Dataset: dataset (GitHub, mehulpurohit97/furniture-classification). Classes: bed, chair, lamp, wardrobe.

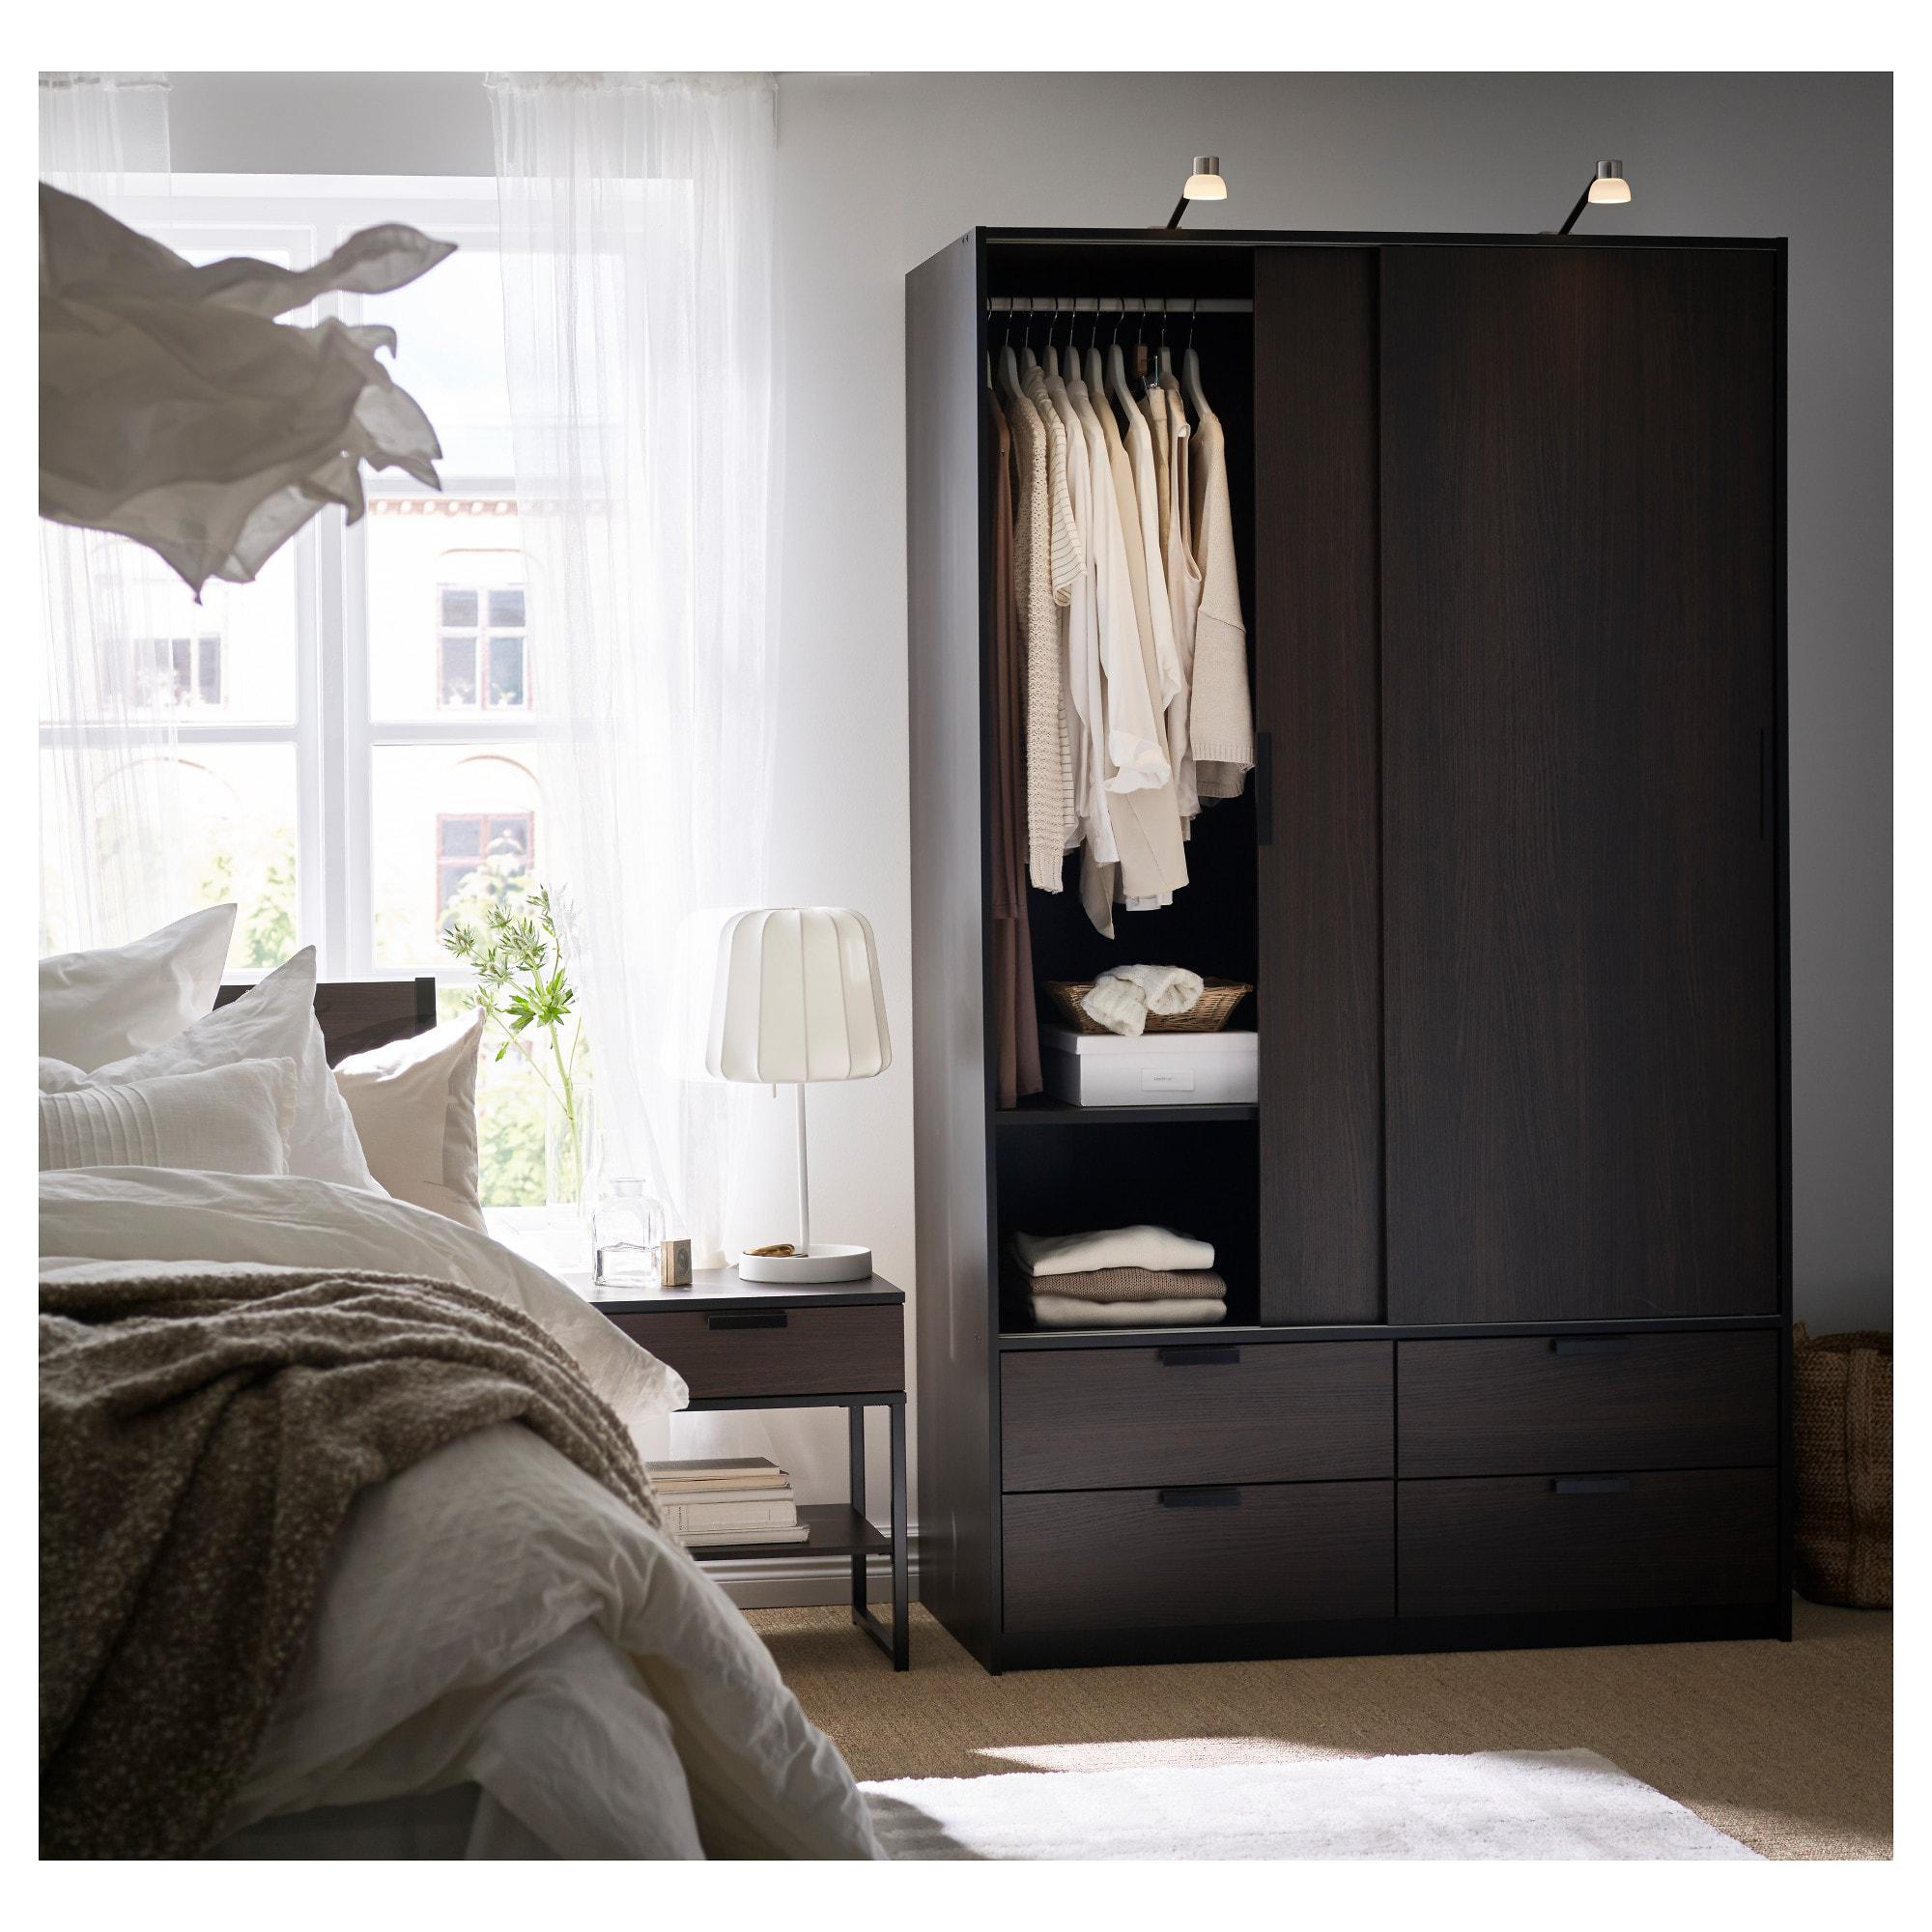
Label: wardrobe

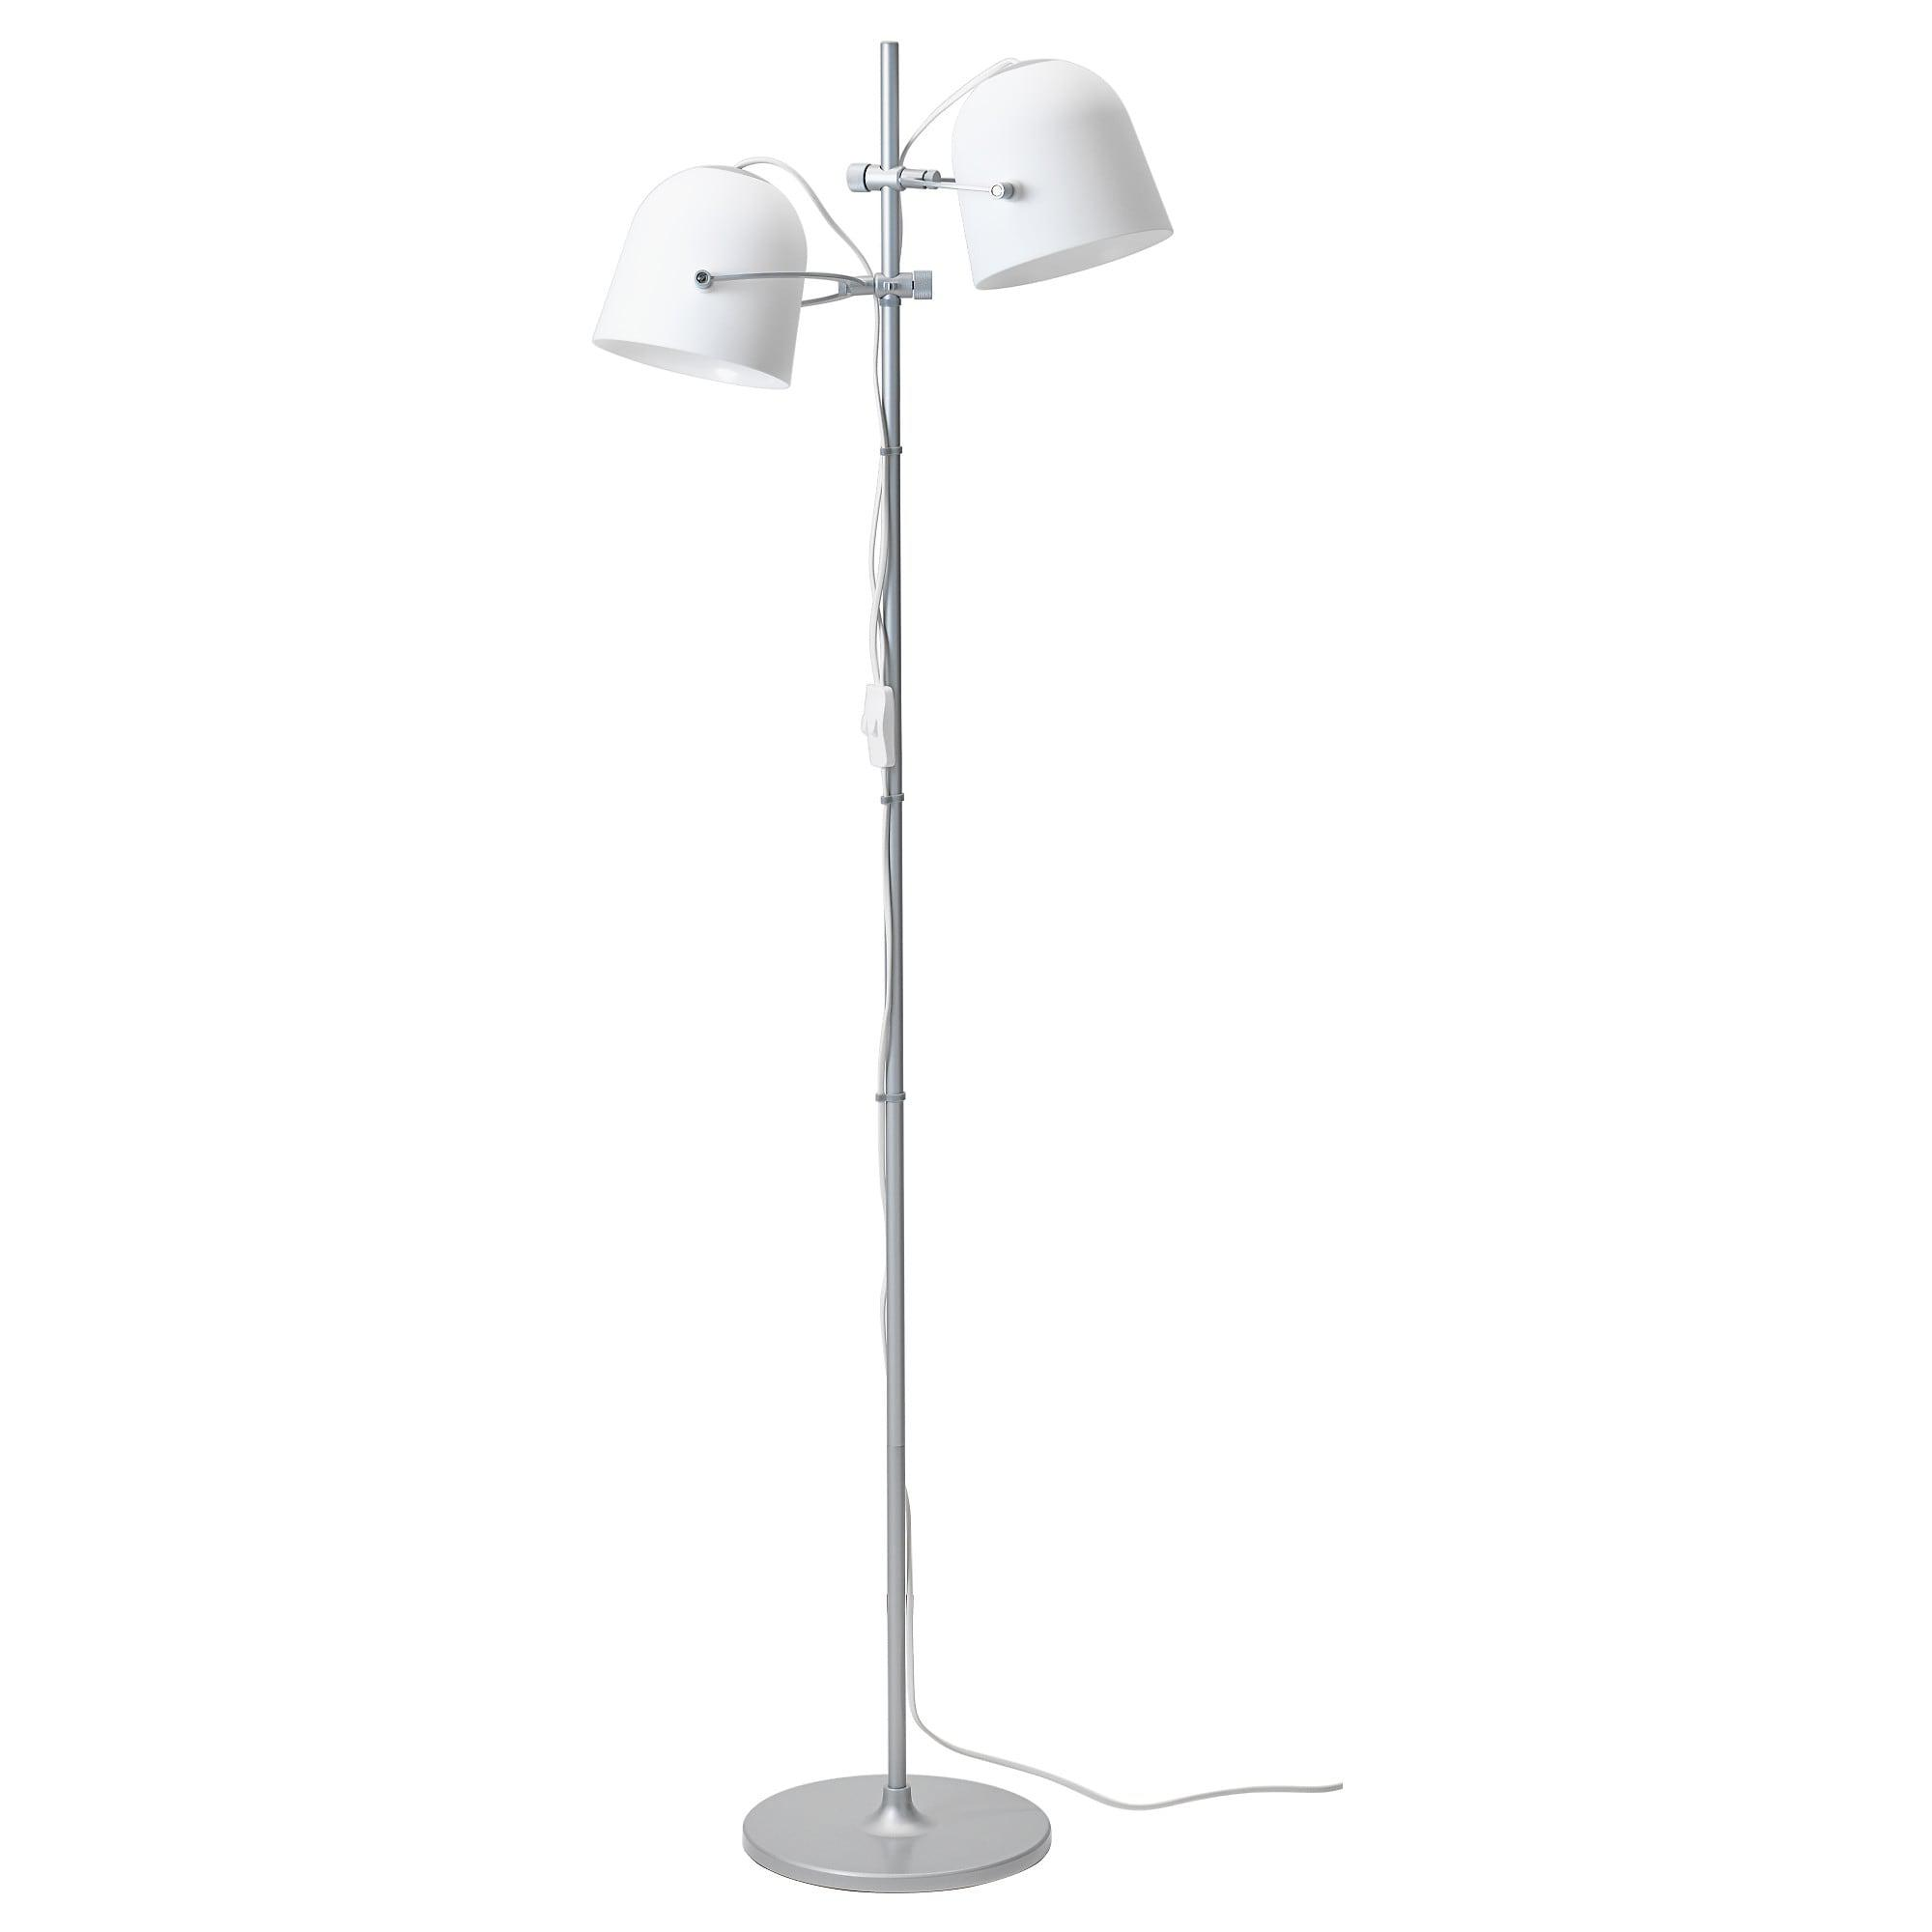
Label: lamp

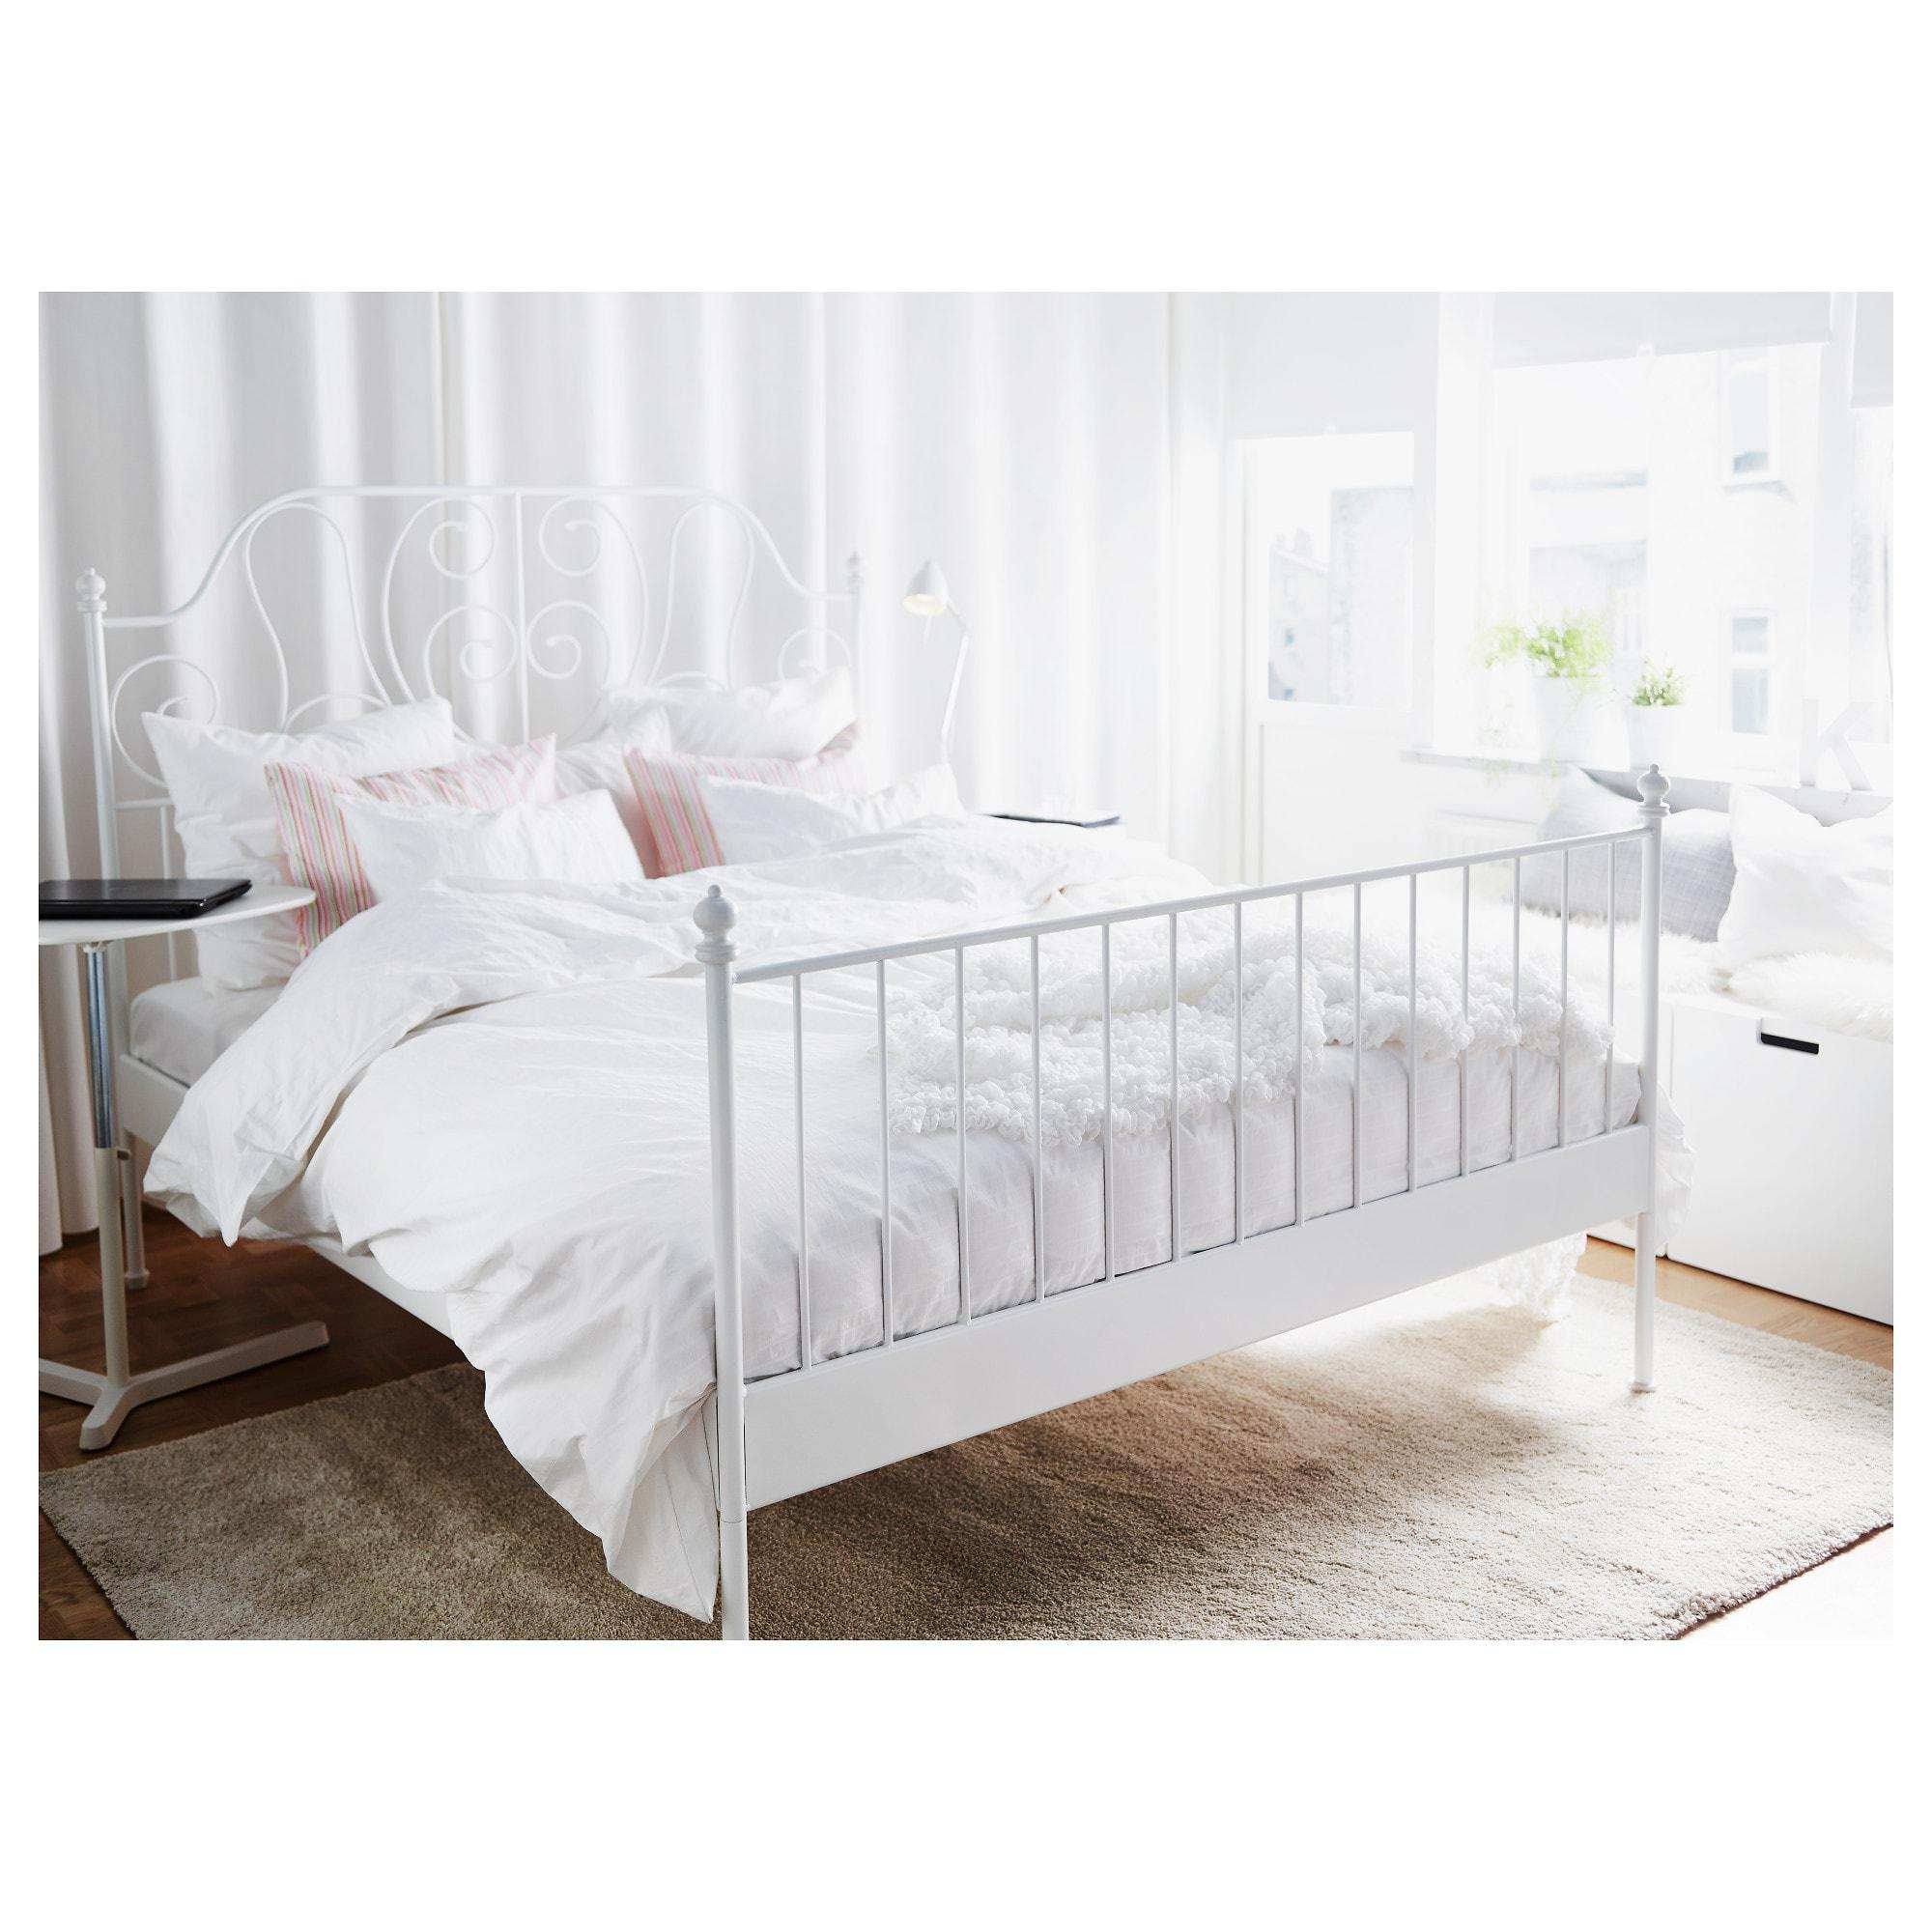
Label: bed

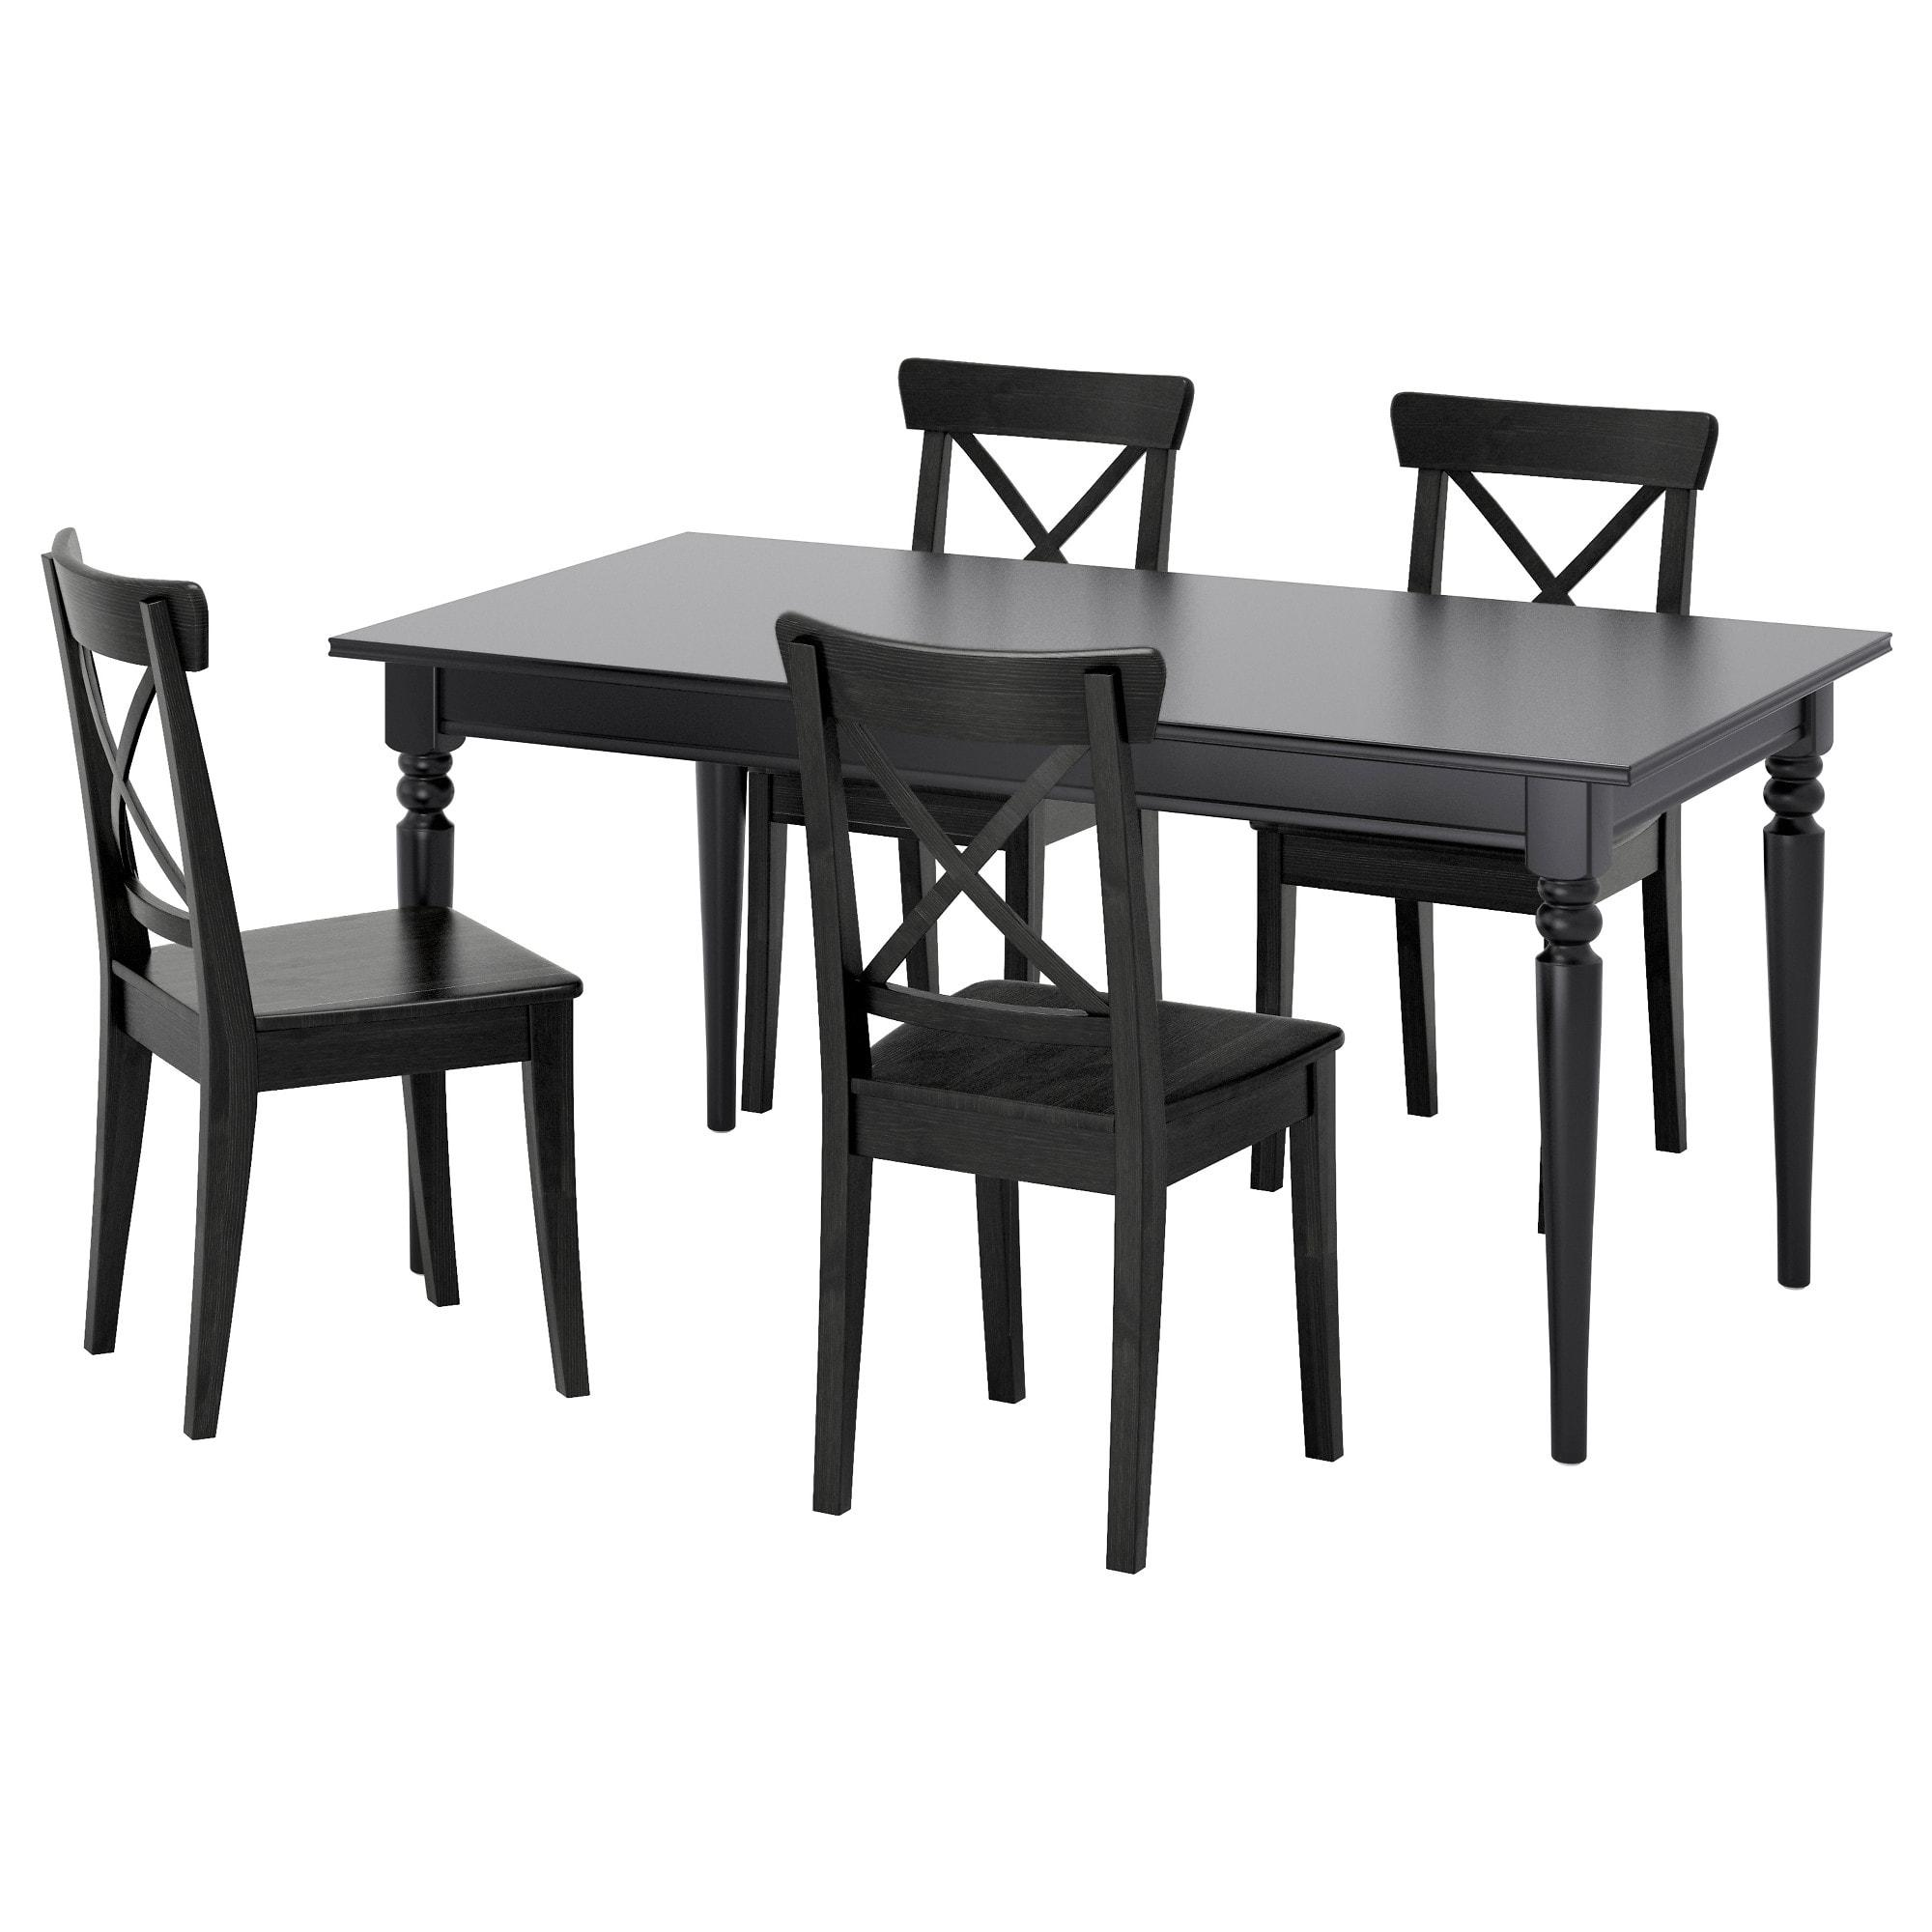
Label: chair

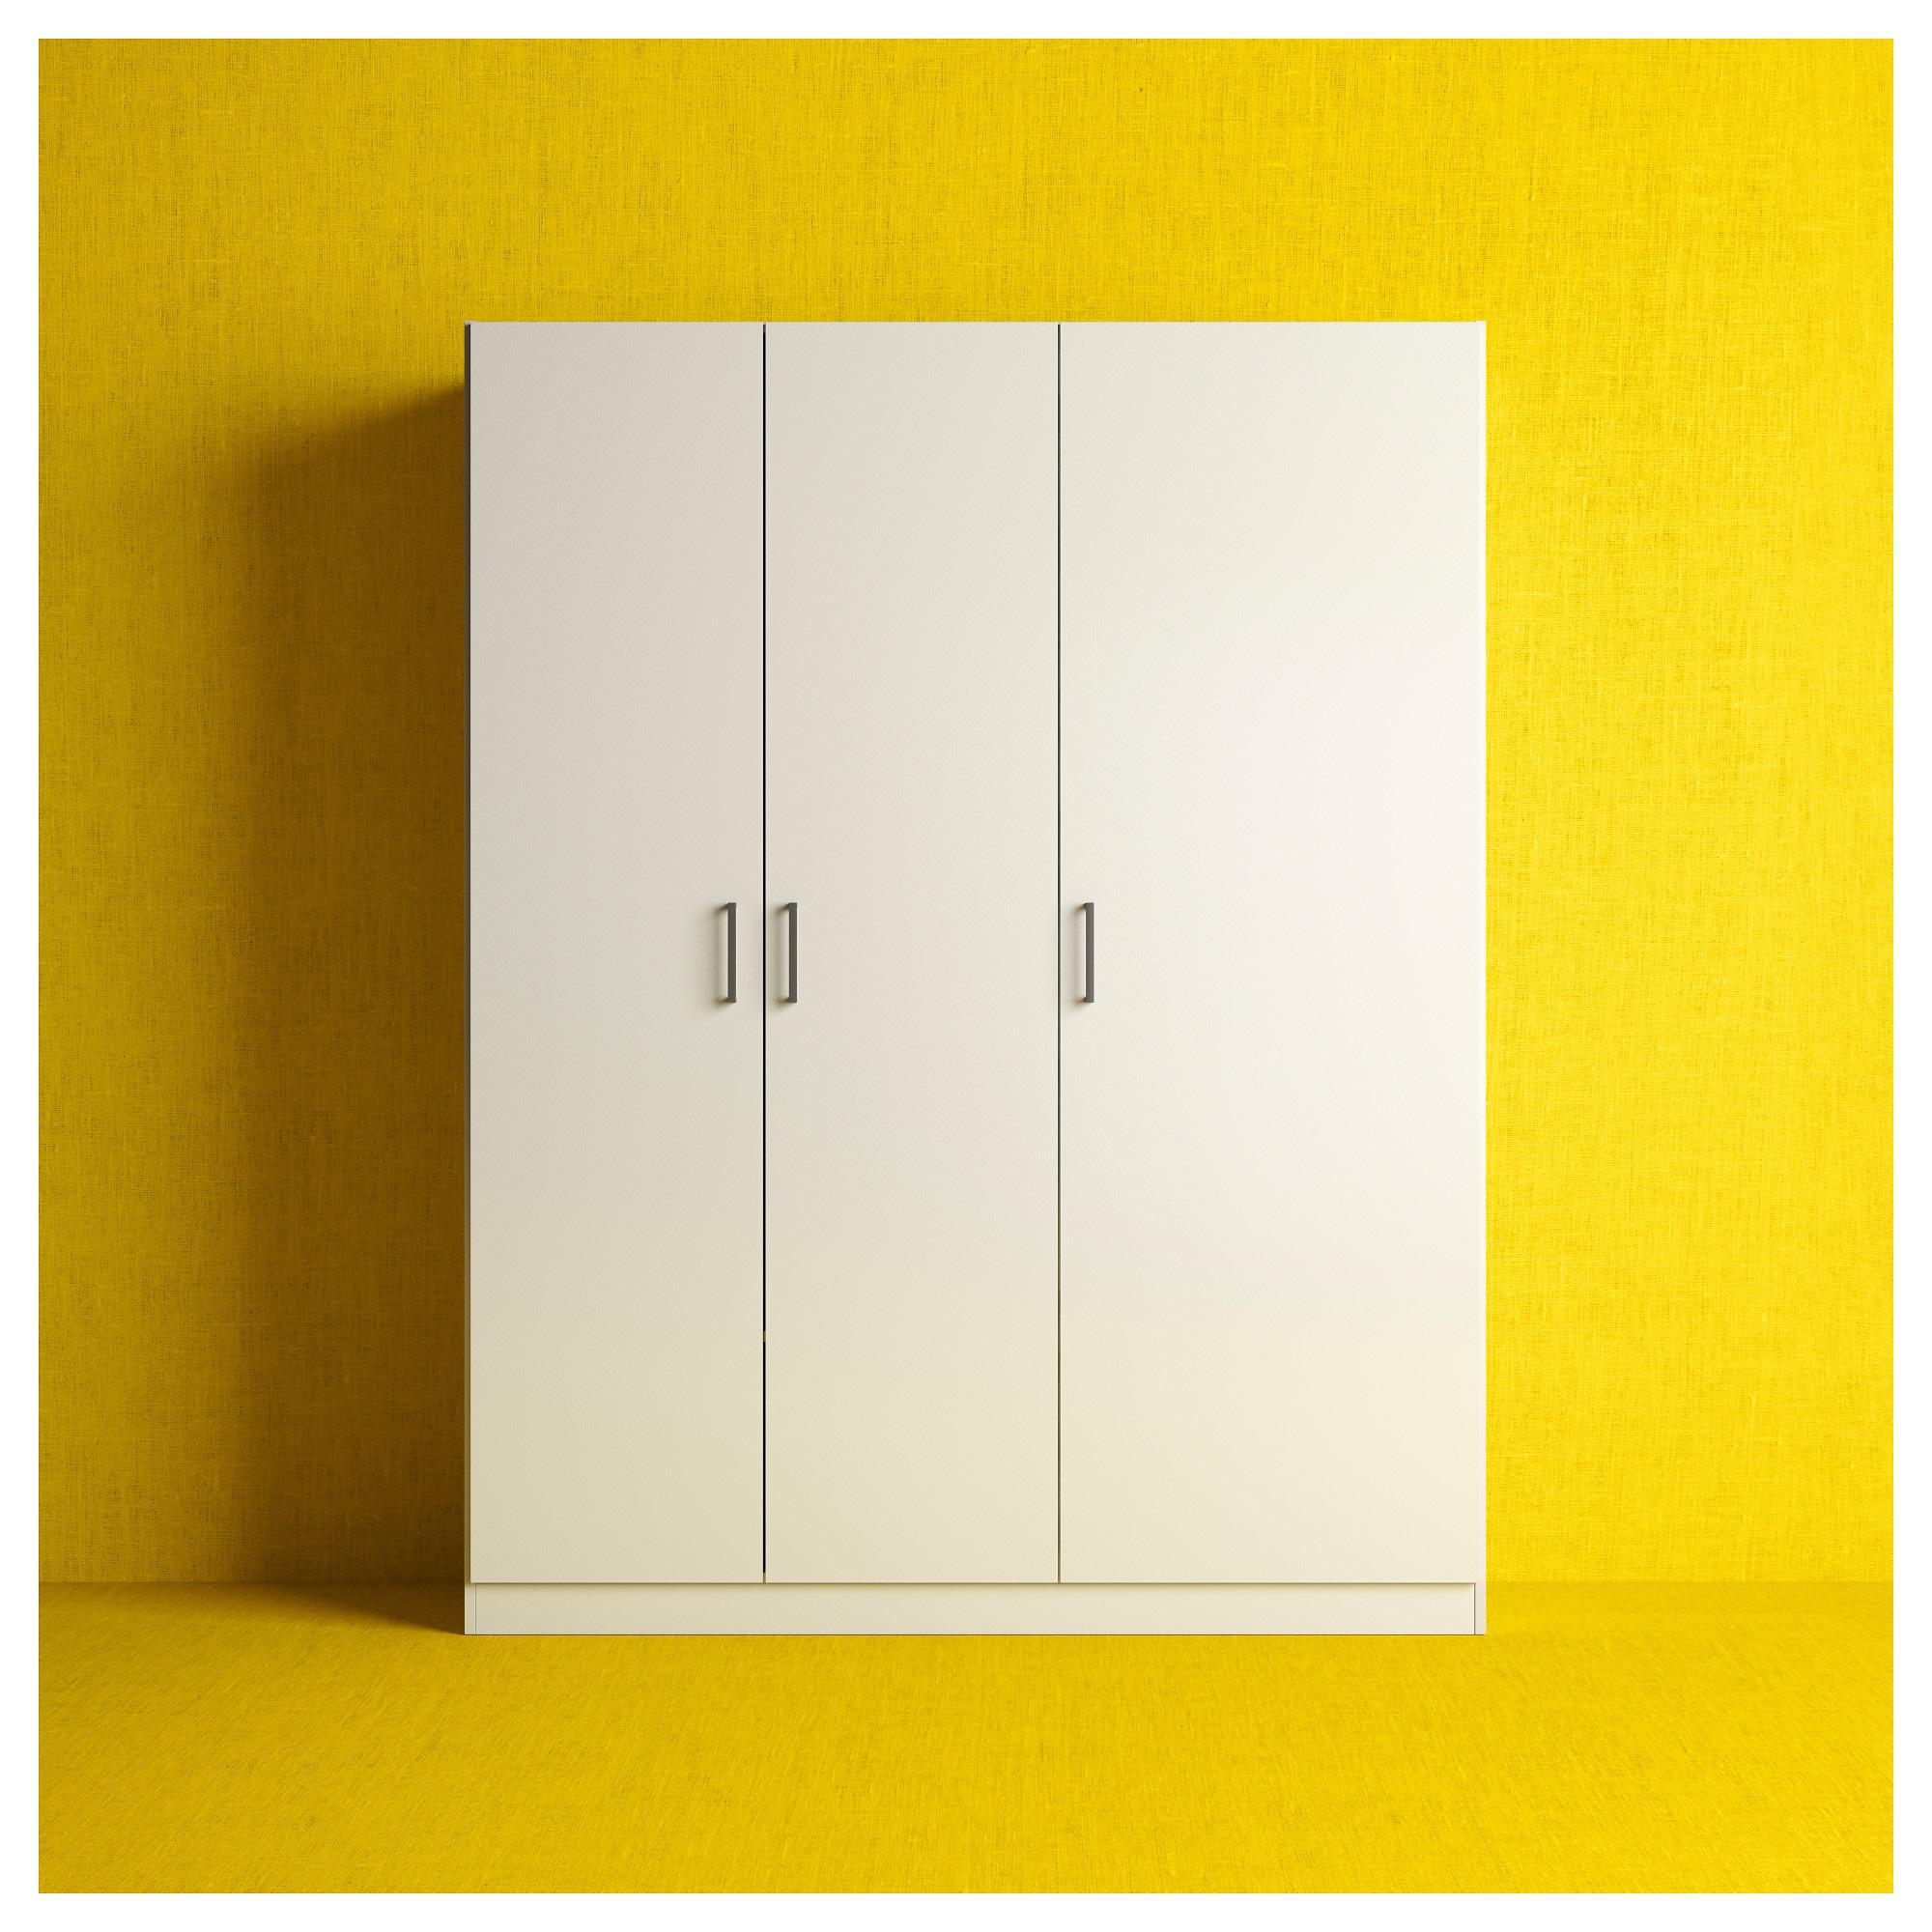
Label: wardrobe

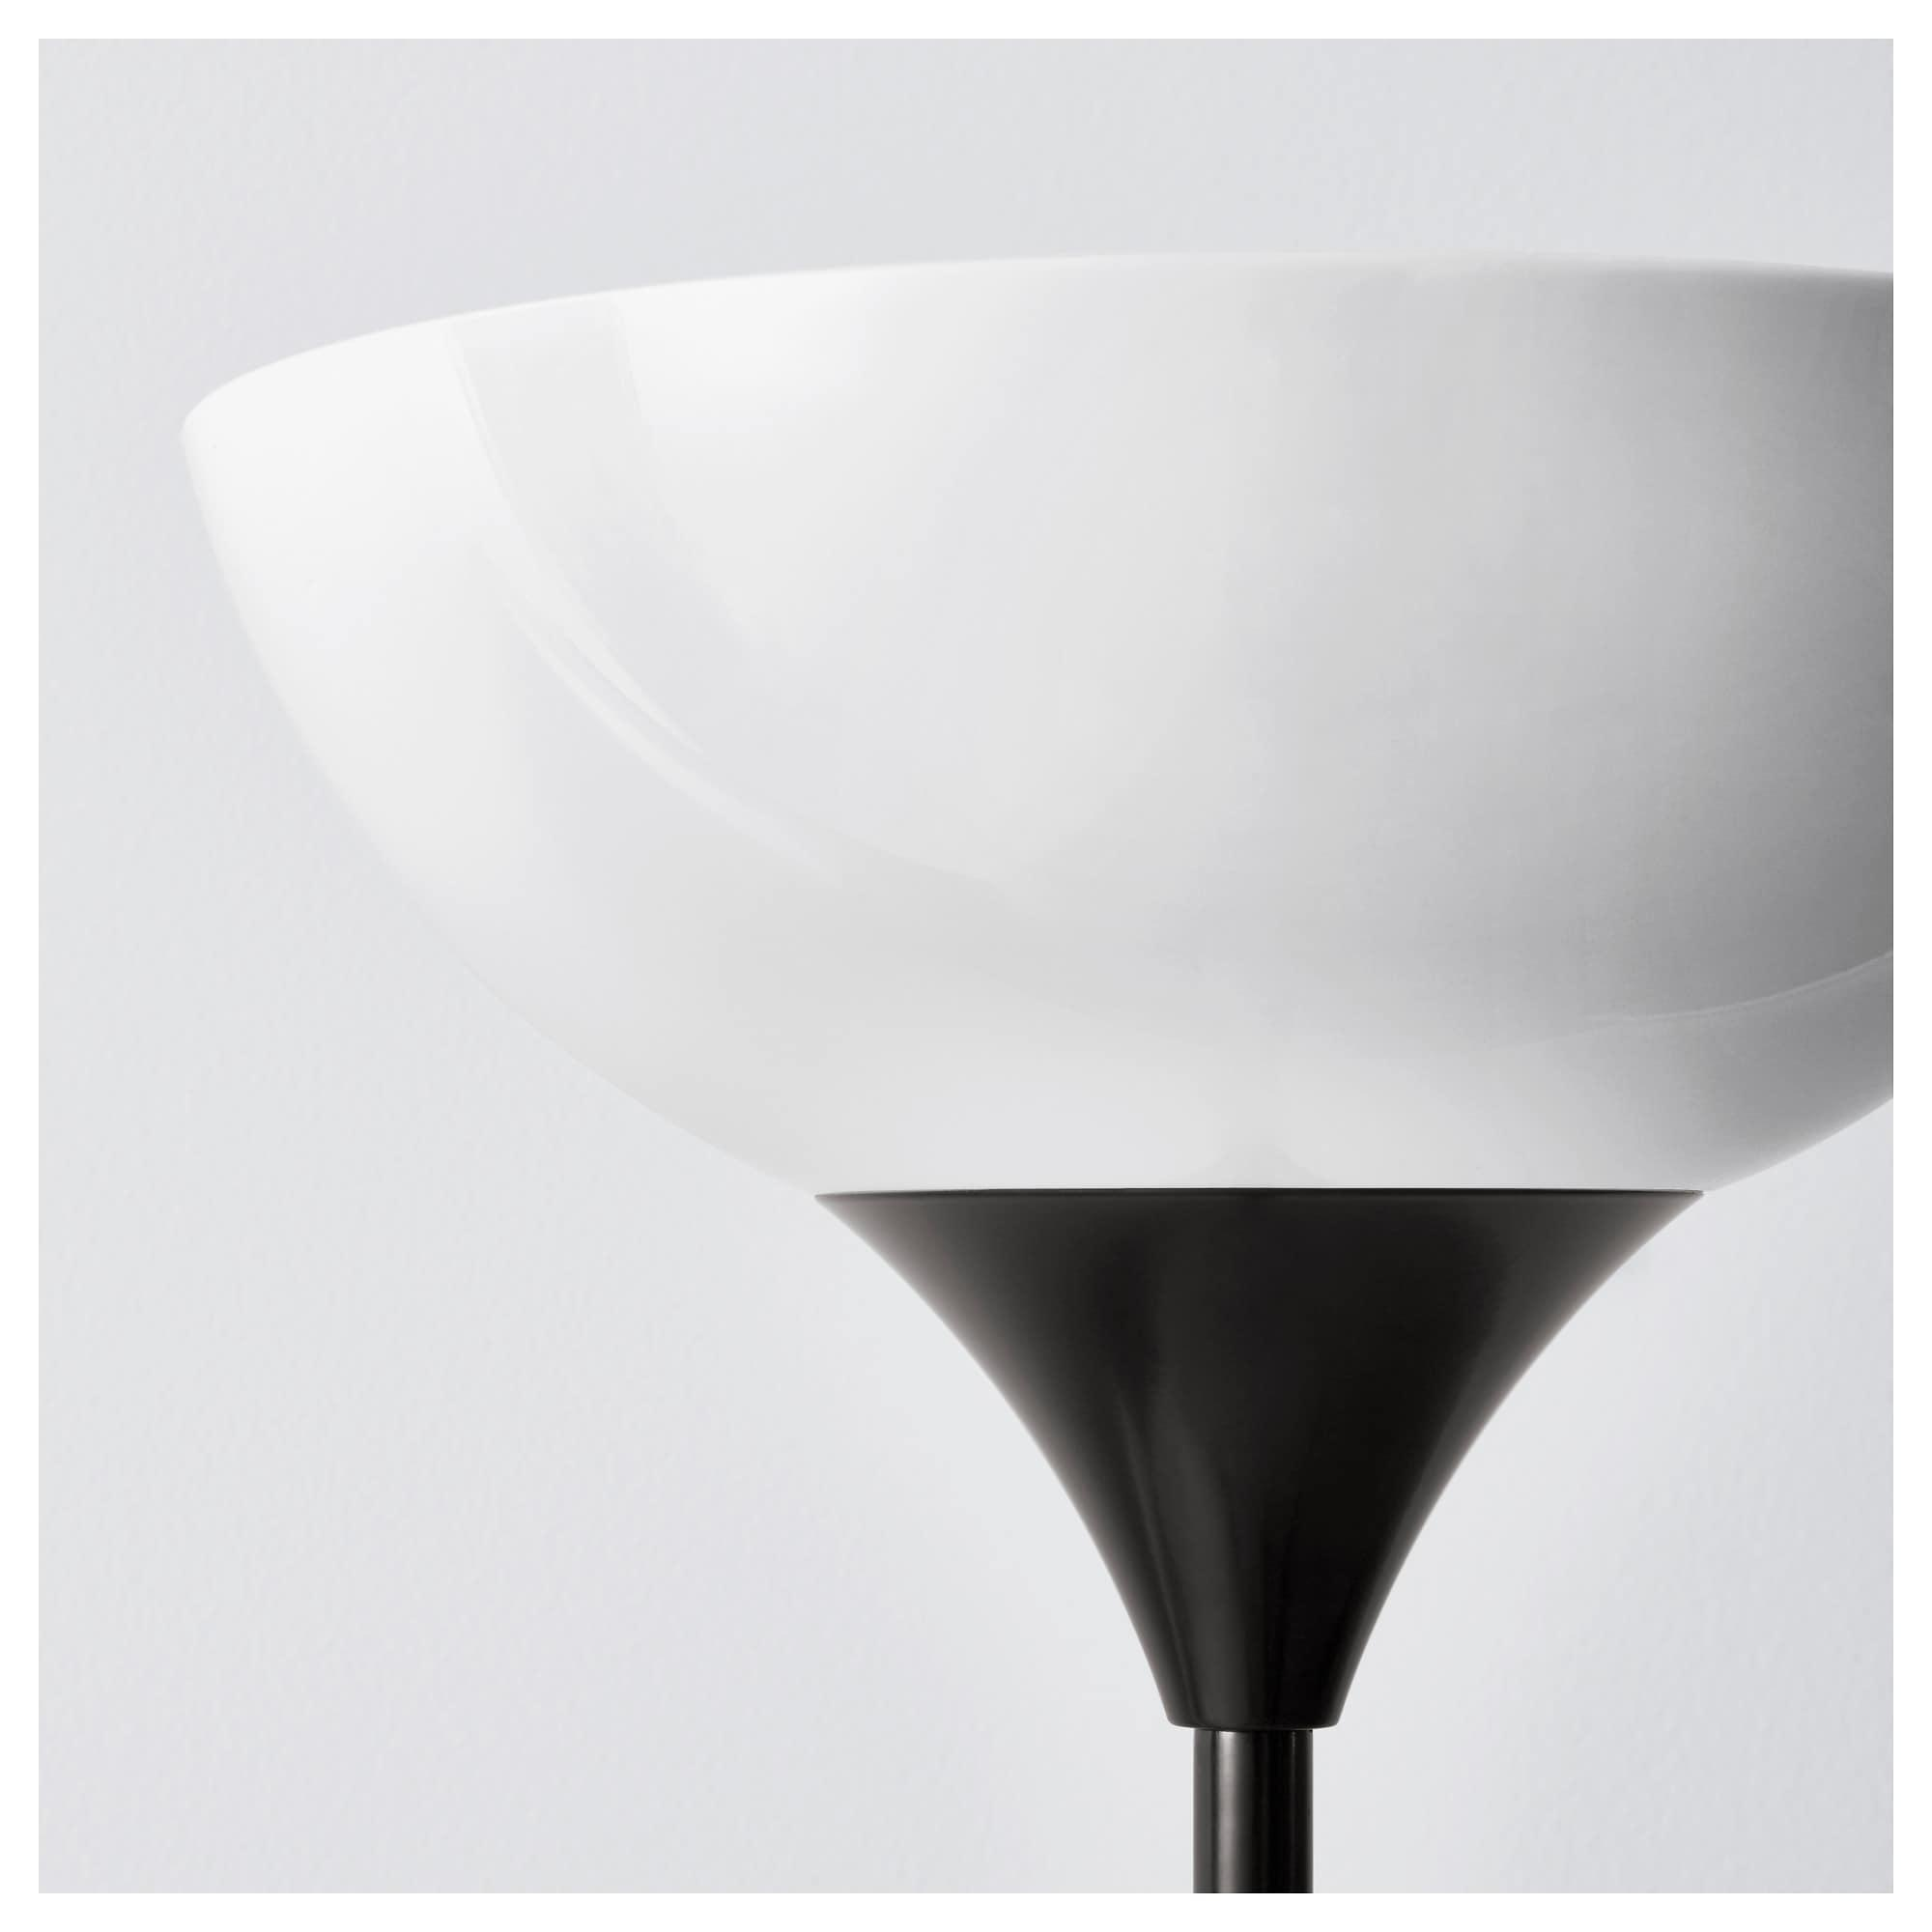
Label: lamp
